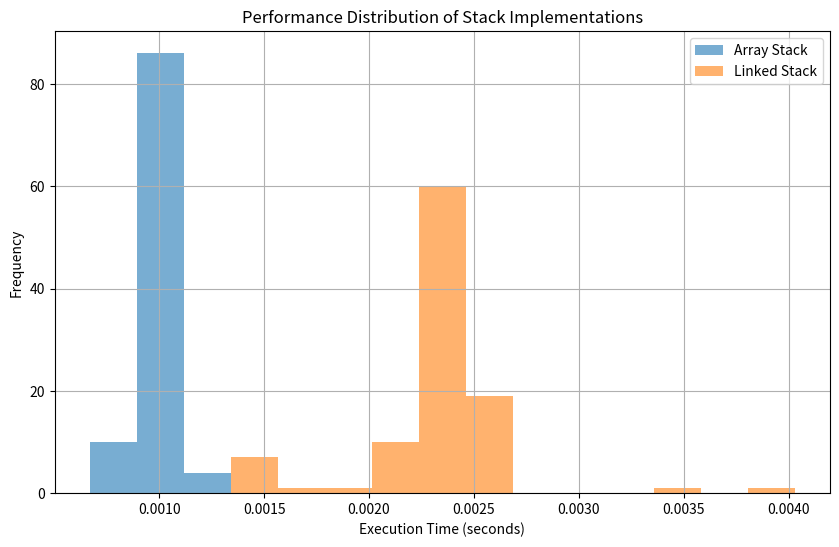

Write Python code to recreate this figure.
import random
import timeit
import matplotlib.pyplot as plt


def generate_tasks(num_tasks=10000, push_prob=0.7):
    """
    Generate a list of tasks.
    Each task is either:
      ("push", value) with probability push_prob
      ("pop", None)   with probability 1 - push_prob
    """
    tasks = []

    for _ in range(num_tasks):
        if random.random() < push_prob:
            value = random.randint(1, 1000000)
            tasks.append(("push", value))
        else:
            tasks.append(("pop", None))

    return tasks


class Stack:
    def __init__(self):
        self._data = []

    def push(self, item):
        self._data.append(item)

    def pop(self):
        if len(self._data) == 0:
            raise IndexError("pop from empty stack")
        return self._data.pop()

    def peek(self):
        if len(self._data) == 0:
            raise IndexError("peek from empty stack")
        return self._data[-1]

    def is_empty(self):
        return len(self._data) == 0

    def size(self):
        return len(self._data)

    def __str__(self):
        return str(self._data)


class Node:
    def __init__(self, data):
        self.data = data
        self.next = None


class LinkedStack:
    def __init__(self):
        self.head = None
        self._size = 0

    def push(self, x):
        new_node = Node(x)
        new_node.next = self.head
        self.head = new_node
        self._size += 1

    def pop(self):
        if self.head is None:
            raise IndexError("pop from empty stack")
        x = self.head.data
        self.head = self.head.next
        self._size -= 1
        return x

    def peek(self):
        if self.head is None:
            raise IndexError("peek from empty stack")
        return self.head.data

    def is_empty(self):
        return self.head is None

    def size(self):
        return self._size

    def __str__(self):
        values = []
        curr = self.head
        while curr is not None:
            values.append(curr.data)
            curr = curr.next
        return str(values)


def run_tasks(stack, tasks):
    """
    Execute all tasks on the given stack.
    If a pop is requested on an empty stack, skip it.
    """
    for op, value in tasks:
        if op == "push":
            stack.push(value)
        else:  # pop
            if not stack.is_empty():
                stack.pop()


def measure_time(stack_class, tasks, repeats=1):
    """
    Measure execution time for one task list.
    """
    timer = timeit.Timer(lambda: run_tasks(stack_class(), tasks))
    return timer.timeit(number=repeats)


def measure_performance(num_lists=100, num_tasks=10000):
    """
    Generate 100 task lists and measure both implementations.
    """
    array_times = []
    linked_times = []

    all_task_lists = [generate_tasks(num_tasks=num_tasks) for _ in range(num_lists)]

    for tasks in all_task_lists:
        array_time = measure_time(Stack, tasks)
        linked_time = measure_time(LinkedStack, tasks)

        array_times.append(array_time)
        linked_times.append(linked_time)

    return array_times, linked_times


def print_results(array_times, linked_times):
    print("Array-based stack times:")
    for i, t in enumerate(array_times, start=1):
        print(f"Run {i}: {t:.6f} seconds")

    print("\nLinked-list stack times:")
    for i, t in enumerate(linked_times, start=1):
        print(f"Run {i}: {t:.6f} seconds")

    print("\nSummary:")
    print(f"Array stack average time:  {sum(array_times) / len(array_times):.6f} seconds")
    print(f"Linked stack average time: {sum(linked_times) / len(linked_times):.6f} seconds")
    print(f"Array stack min time:      {min(array_times):.6f} seconds")
    print(f"Linked stack min time:     {min(linked_times):.6f} seconds")
    print(f"Array stack max time:      {max(array_times):.6f} seconds")
    print(f"Linked stack max time:     {max(linked_times):.6f} seconds")


def plot_results(array_times, linked_times):
    """
    Overlay both distributions on the same plot with consistent bins/range.
    """
    min_time = min(min(array_times), min(linked_times))
    max_time = max(max(array_times), max(linked_times))

    bins = 15

    plt.figure(figsize=(10, 6))
    plt.hist(array_times, bins=bins, range=(min_time, max_time), alpha=0.6, label="Array Stack")
    plt.hist(linked_times, bins=bins, range=(min_time, max_time), alpha=0.6, label="Linked Stack")

    plt.xlabel("Execution Time (seconds)")
    plt.ylabel("Frequency")
    plt.title("Performance Distribution of Stack Implementations")
    plt.legend()
    plt.grid(True)
    plt.show()



def main():
    array_times, linked_times = measure_performance(num_lists=100, num_tasks=10000)
    print_results(array_times, linked_times)
    plot_results(array_times, linked_times)


if __name__ == "__main__":
    main()
